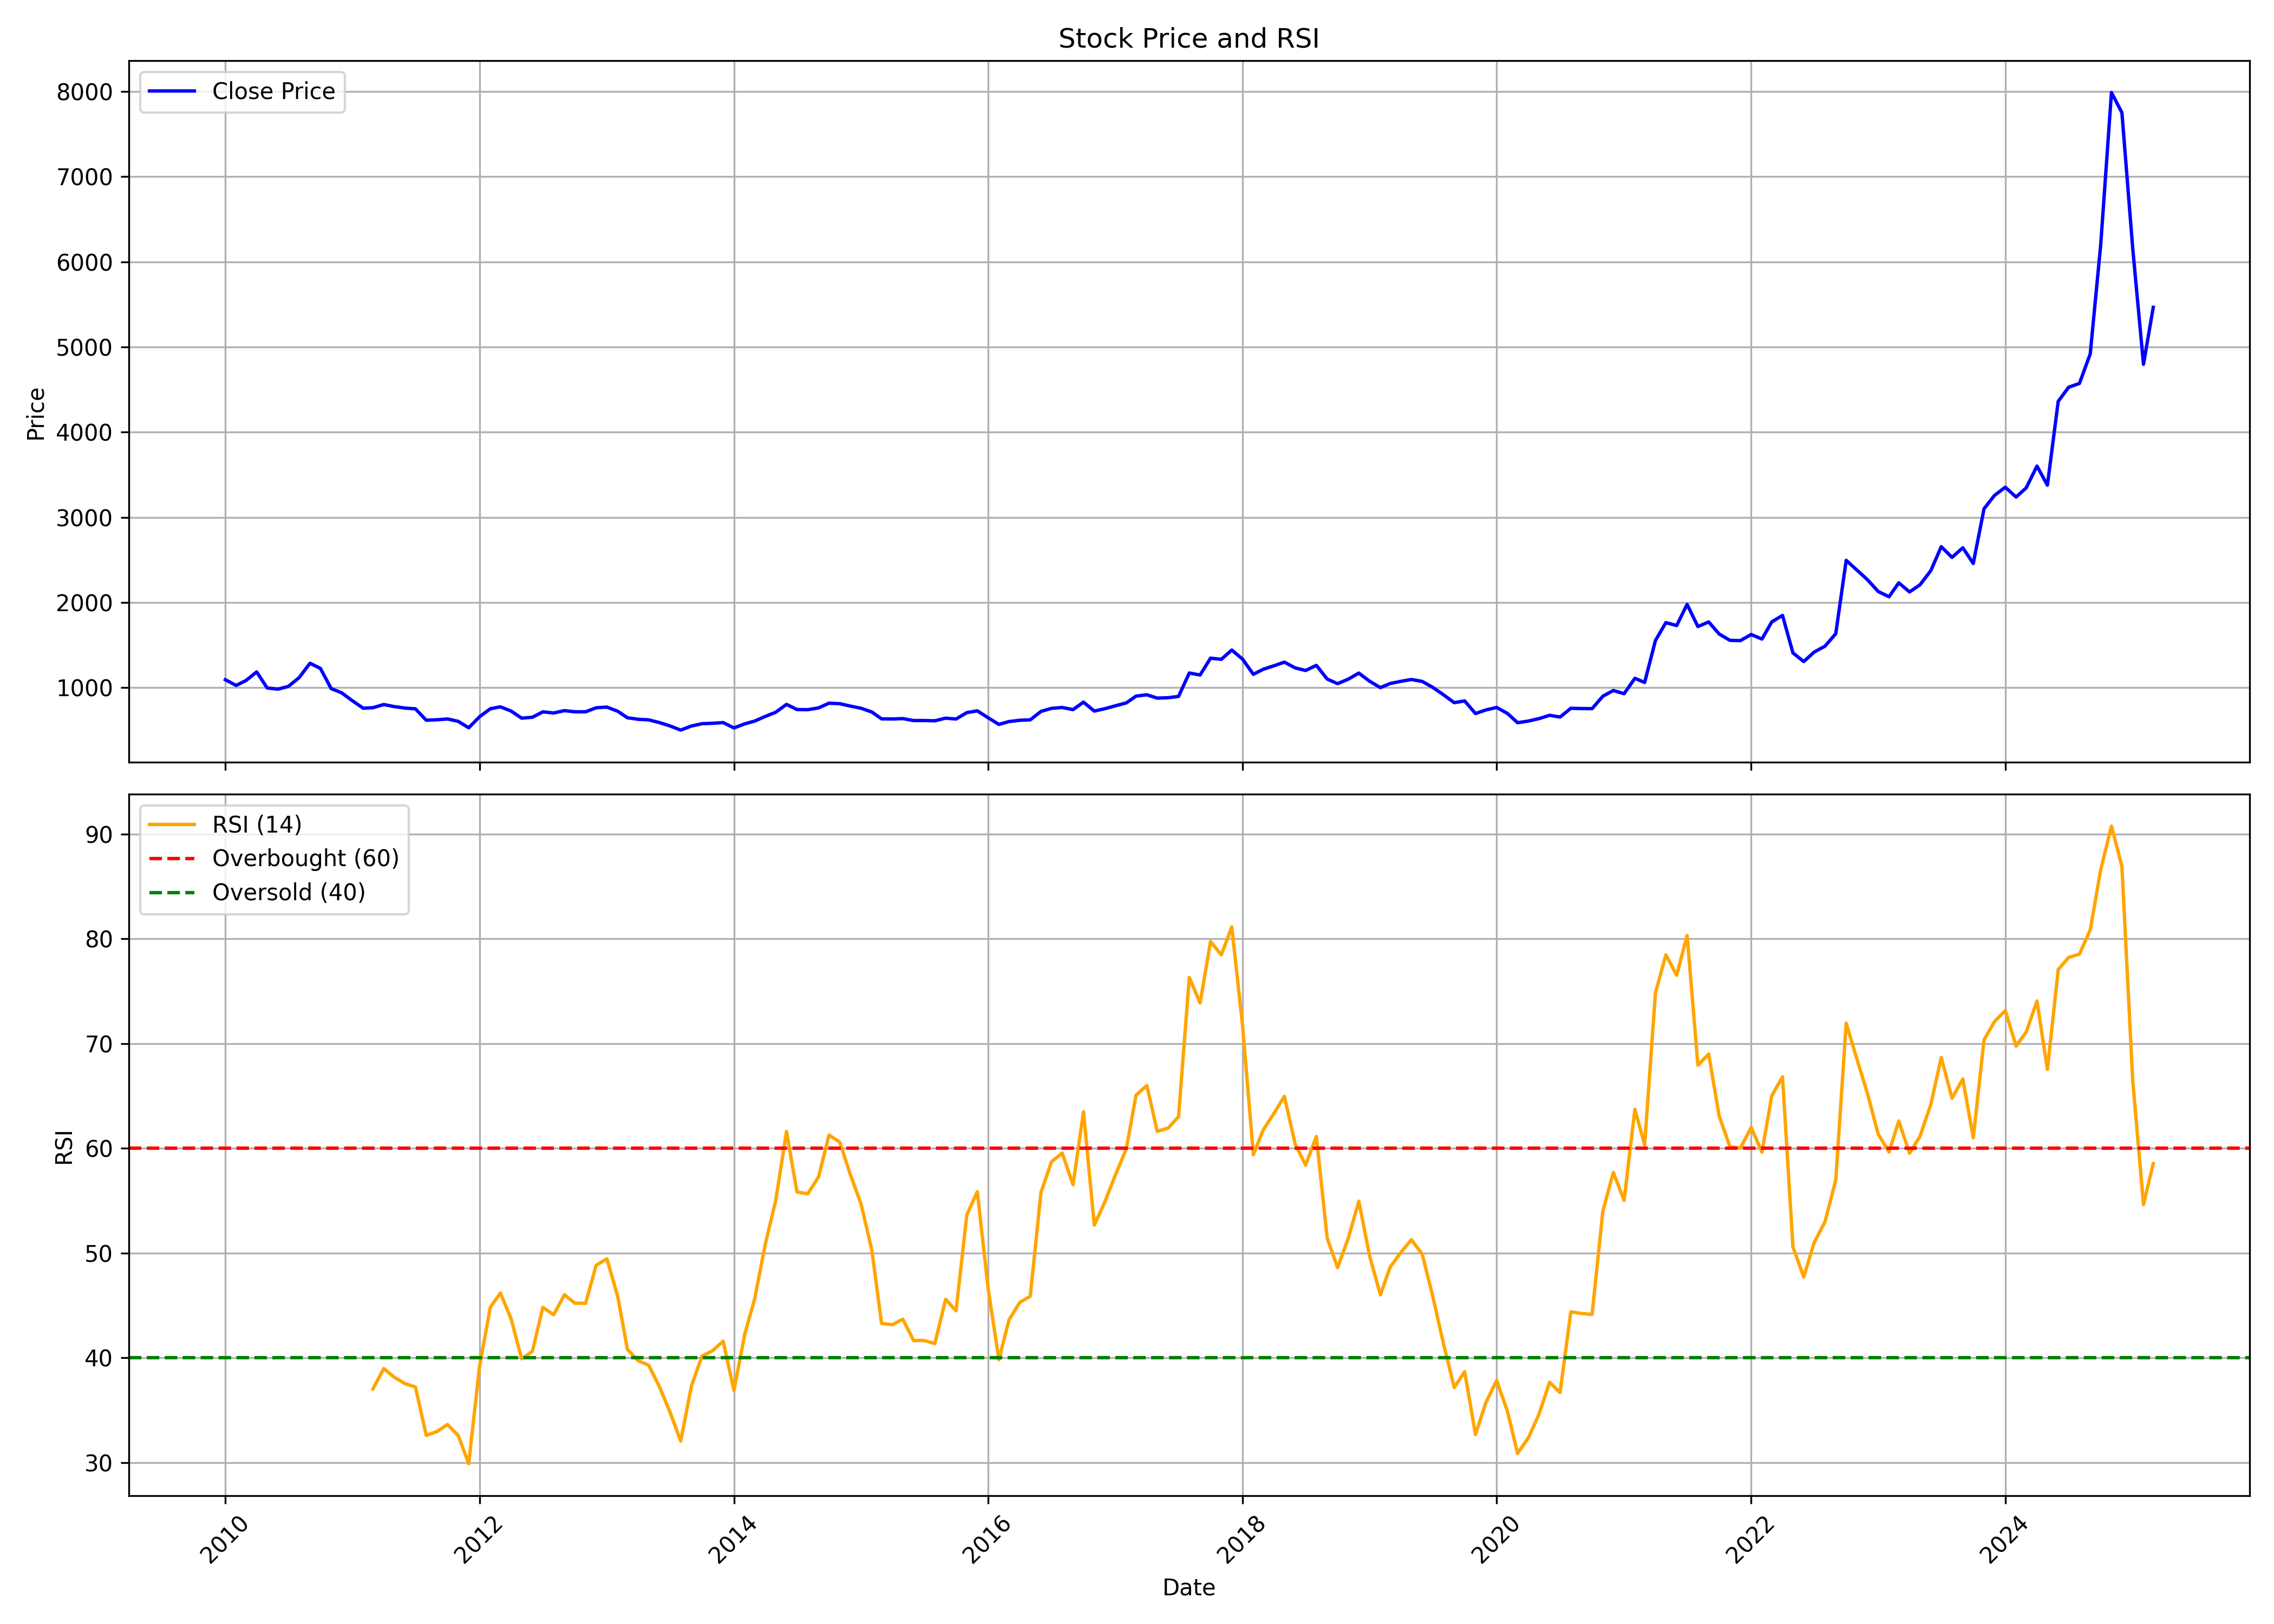

Data behind this chart, as committed beside it:
, date, symbol, open, high, low, close, volume, rsi
0, 2010-01-01, NSIL, 1205, 1367, 1030, 1092, 16167, 
1, 2010-02-01, NSIL, 1055, 1132, 1002, 1024, 5132, 
2, 2010-03-01, NSIL, 1024, 1200, 1007, 1082, 18819, 
3, 2010-04-01, NSIL, 1100, 1299, 1079, 1183, 21713, 
4, 2010-05-01, NSIL, 1210, 1210, 955.0, 995, 7522, 
5, 2010-06-01, NSIL, 970.0, 1069, 960.0, 980.5, 4585, 
6, 2010-07-01, NSIL, 990.5, 1119, 960.0, 1013, 6853, 
7, 2010-08-01, NSIL, 1035, 1280, 1009, 1117, 32132, 
8, 2010-09-01, NSIL, 1160, 1429, 1113, 1285, 46772, 
9, 2010-10-01, NSIL, 1271, 1383, 1220, 1224, 11999, 
10, 2010-11-01, NSIL, 1275, 1288, 940.0, 987.2, 9872, 
11, 2010-12-01, NSIL, 1018, 1048, 882.5, 938.0, 3925, 
12, 2011-01-01, NSIL, 901.0, 1078, 821.0, 844, 5096, 
13, 2011-02-01, NSIL, 845.0, 895.0, 740.0, 756.9, 2979, 
14, 2011-03-01, NSIL, 764.0, 842.0, 732.0, 762.9, 5817, 37.03
15, 2011-04-01, NSIL, 789.9, 850.0, 715.0, 800.2, 3462, 38.96
16, 2011-05-01, NSIL, 783.0, 839.0, 742.0, 776.0, 4782, 38.14
17, 2011-06-01, NSIL, 781.5, 800.0, 728.2, 758.5, 3689, 37.53
18, 2011-07-01, NSIL, 765.0, 840.0, 740.0, 749.7, 1853, 37.2
19, 2011-08-01, NSIL, 740.3, 830.0, 610.2, 615.7, 5729, 32.58
20, 2011-09-01, NSIL, 615.7, 710, 610.0, 621.2, 3605, 32.95
21, 2011-10-01, NSIL, 615.0, 675.0, 590.0, 630.6, 2028, 33.62
22, 2011-11-01, NSIL, 620.0, 638.0, 590.0, 602.3, 3182, 32.57
23, 2011-12-01, NSIL, 603.1, 626.7, 512.0, 526.7, 1724, 29.88
24, 2012-01-01, NSIL, 510.0, 661.0, 510.0, 656.0, 3831, 39.13
25, 2012-02-01, NSIL, 662.0, 950.0, 631, 749.9, 16176, 44.82
26, 2012-03-01, NSIL, 770, 775.0, 700.2, 773.5, 1771, 46.18
27, 2012-04-01, NSIL, 740.0, 788.0, 705.1, 723, 1113, 43.7
28, 2012-05-01, NSIL, 720.0, 749.0, 617.2, 640.0, 1148, 39.9
29, 2012-06-01, NSIL, 635.0, 662, 600, 650.6, 1069, 40.61
30, 2012-07-01, NSIL, 672.8, 759, 656.5, 714.1, 1847, 44.81
31, 2012-08-01, NSIL, 702.0, 770.0, 700.0, 700.8, 2276, 44.11
32, 2012-09-01, NSIL, 701.0, 753.0, 700.0, 728.5, 4439, 46.02
33, 2012-10-01, NSIL, 730.0, 740, 710.0, 715.0, 1478, 45.21
34, 2012-11-01, NSIL, 710.0, 734.0, 705.0, 715.0, 1629, 45.21
35, 2012-12-01, NSIL, 705.1, 775.0, 705.0, 761.8, 5375, 48.82
36, 2013-01-01, NSIL, 766.0, 910.0, 750, 770.0, 6573, 49.45
37, 2013-02-01, NSIL, 779.0, 870.0, 720.0, 721.3, 21895, 45.85
38, 2013-03-01, NSIL, 700.2, 848.9, 612.8, 644.6, 3145, 40.8
39, 2013-04-01, NSIL, 631.0, 697.9, 610.0, 626.8, 2502, 39.71
40, 2013-05-01, NSIL, 626.8, 676.1, 610.2, 620.2, 3313, 39.28
41, 2013-06-01, NSIL, 615.0, 638.8, 551.0, 588.0, 4303, 37.22
42, 2013-07-01, NSIL, 600.0, 614, 549.0, 549.0, 970, 34.83
43, 2013-08-01, NSIL, 500.0, 540.0, 475.0, 500.0, 566, 32.04
44, 2013-09-01, NSIL, 500.0, 591.0, 500.0, 548.0, 273, 37.33
45, 2013-10-01, NSIL, 548.0, 600.0, 528.0, 574.9, 426, 40.14
46, 2013-11-01, NSIL, 588.0, 599.0, 566.0, 580.0, 487, 40.68
47, 2013-12-01, NSIL, 609, 635.0, 560.0, 588.0, 1824, 41.58
48, 2014-01-01, NSIL, 592.0, 615.0, 525.1, 525.1, 1678, 36.87
49, 2014-02-01, NSIL, 525, 595.7, 508.5, 573.2, 1202, 42.26
50, 2014-03-01, NSIL, 593.8, 615, 555, 605, 7345, 45.56
51, 2014-04-01, NSIL, 585.1, 663, 585.1, 660.3, 4619, 50.85
52, 2014-05-01, NSIL, 660.3, 815.0, 625.0, 709.7, 57416, 55.03
53, 2014-06-01, NSIL, 723.0, 875.0, 723.0, 801.8, 7999, 61.61
54, 2014-07-01, NSIL, 784.1, 830.0, 706.1, 741.2, 4479, 55.83
55, 2014-08-01, NSIL, 759.9, 782.0, 730.1, 739.4, 5301, 55.66
56, 2014-09-01, NSIL, 730, 993.7, 730.0, 760.4, 33461, 57.27
57, 2014-10-01, NSIL, 760.0, 840.0, 750.0, 816, 5826, 61.27
58, 2014-11-01, NSIL, 825.0, 880.0, 790, 809.8, 7705, 60.59
59, 2014-12-01, NSIL, 805.0, 849.0, 750.0, 782.2, 4312, 57.52
... 123 more rows
